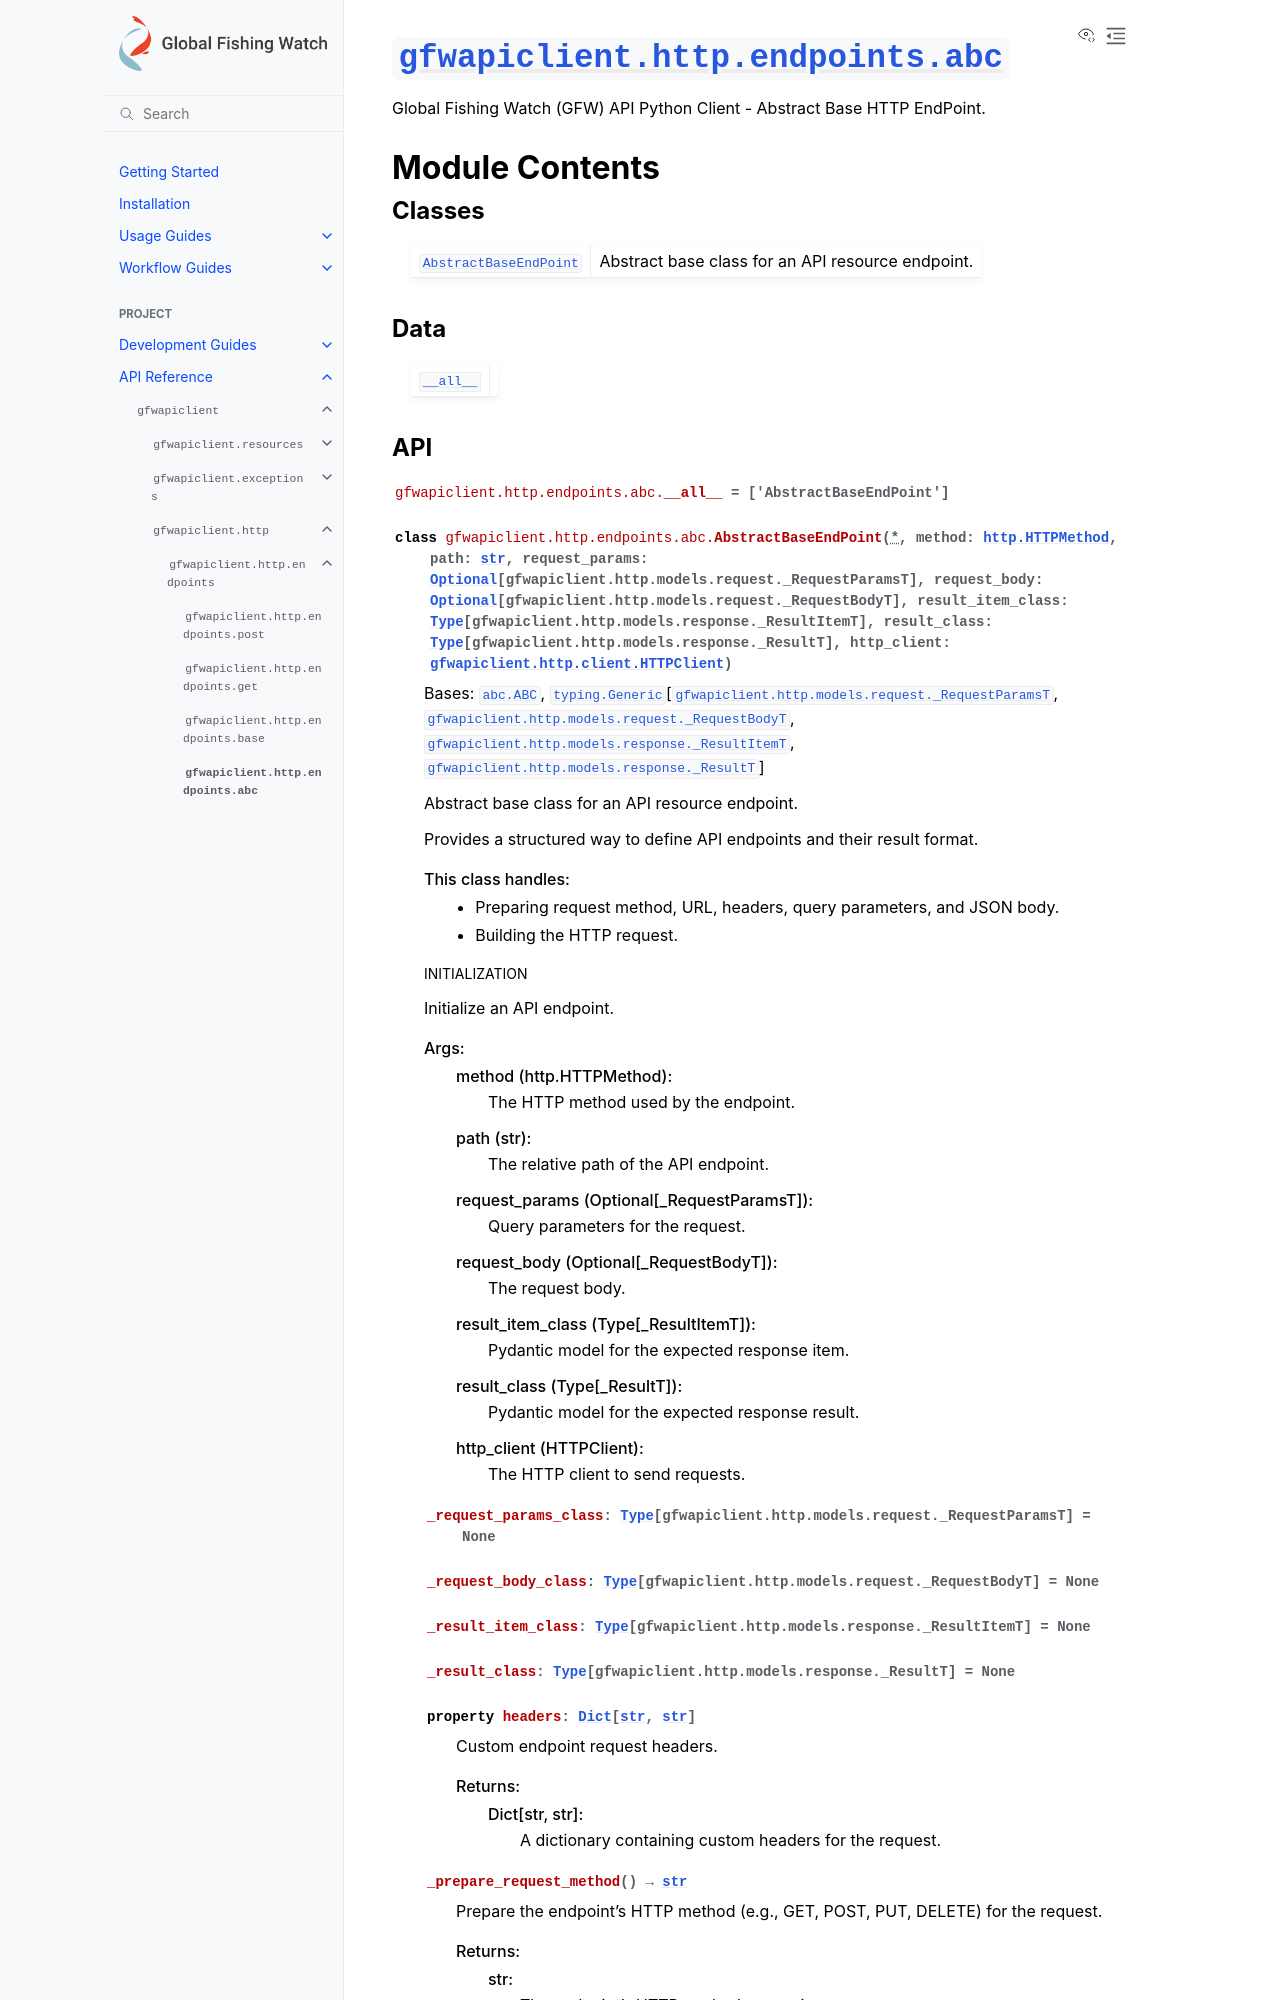

repository: GlobalFishingWatch/gfw-api-python-client · page: apidocs/gfwapiclient/gfwapiclient.http.endpoints.abc.html · generator: sphinx

:py:mod:`gfwapiclient.http.endpoints.abc`
=========================================

.. py:module:: gfwapiclient.http.endpoints.abc

.. autodoc2-docstring:: gfwapiclient.http.endpoints.abc
   :allowtitles:

Module Contents
---------------

Classes
~~~~~~~

.. list-table::
   :class: autosummary longtable
   :align: left

   * - :py:obj:`AbstractBaseEndPoint <gfwapiclient.http.endpoints.abc.AbstractBaseEndPoint>`
     - .. autodoc2-docstring:: gfwapiclient.http.endpoints.abc.AbstractBaseEndPoint
          :summary:

Data
~~~~

.. list-table::
   :class: autosummary longtable
   :align: left

   * - :py:obj:`__all__ <gfwapiclient.http.endpoints.abc.__all__>`
     - .. autodoc2-docstring:: gfwapiclient.http.endpoints.abc.__all__
          :summary:
